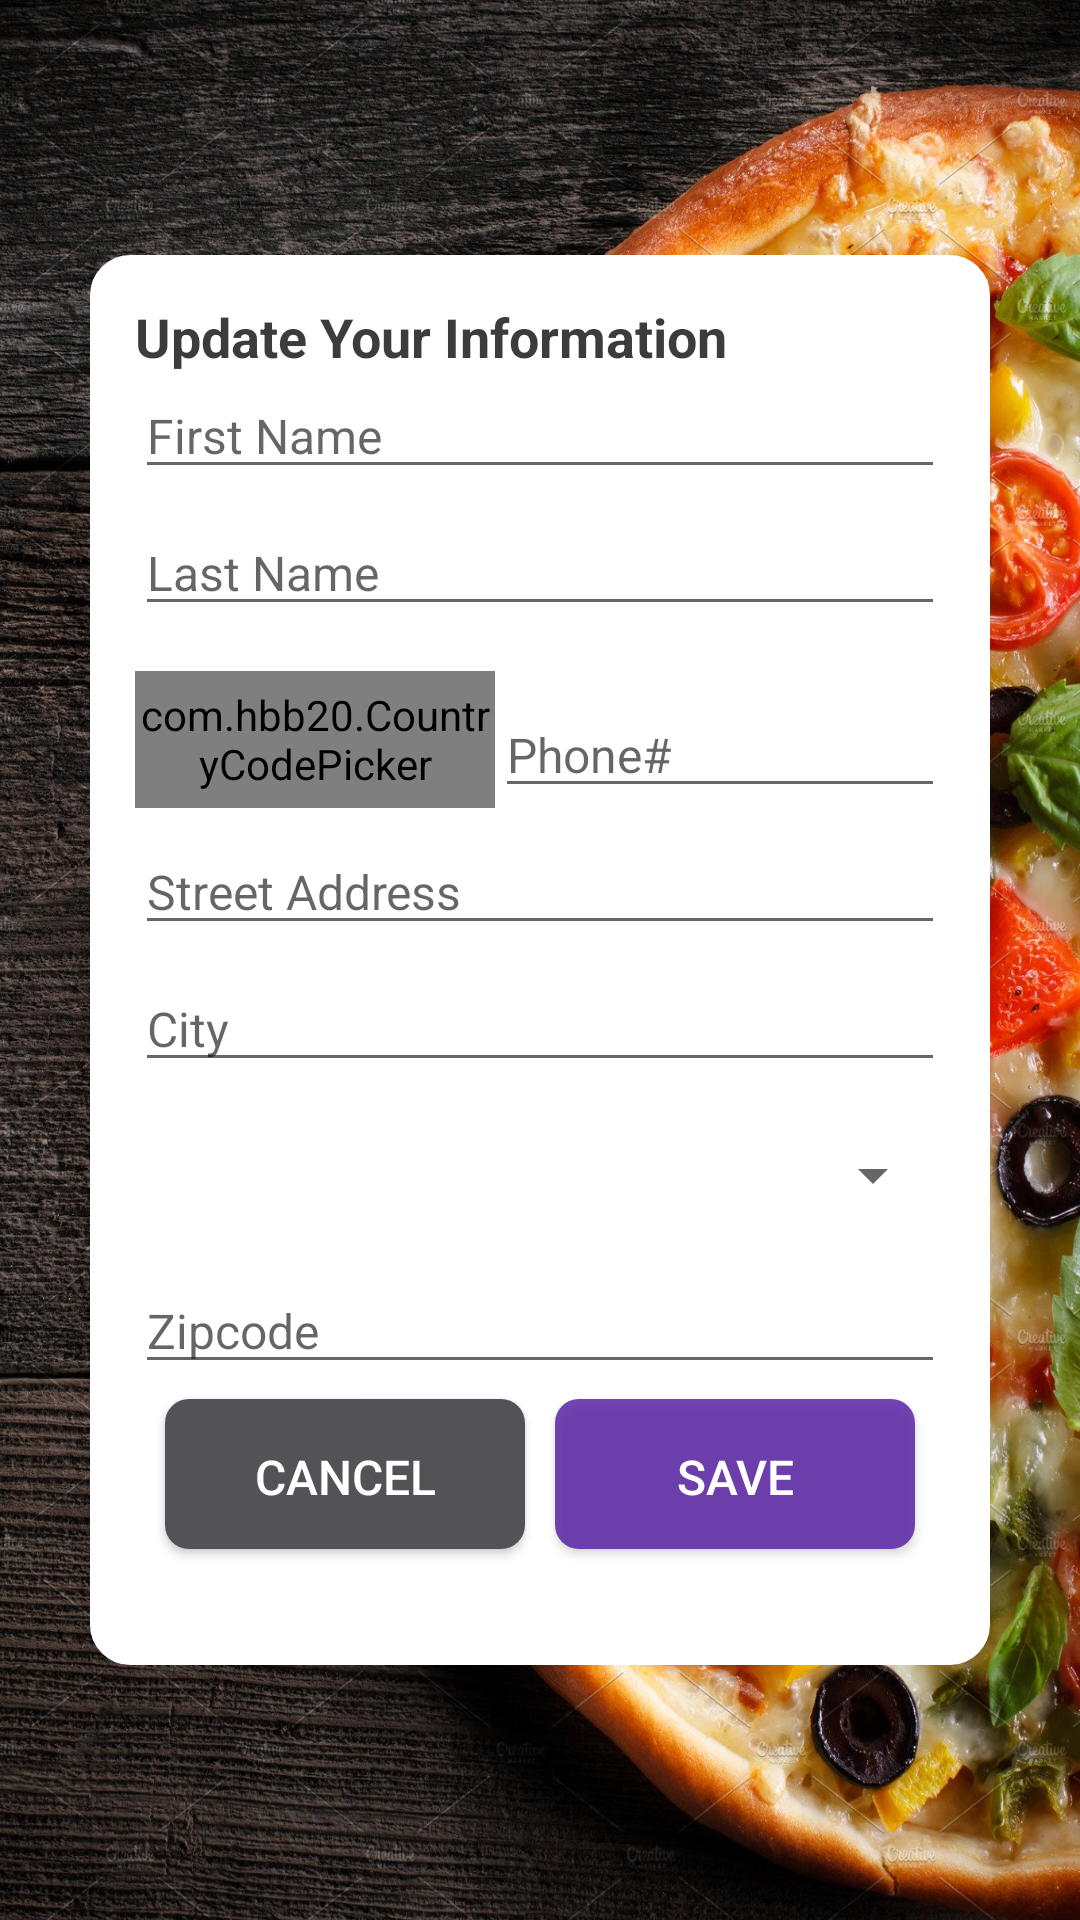

This screen was rendered from an Android layout file. Write that file and the resources it references.
<!-- AndroidManifest.xml: application theme Theme.Foodie -->
<!-- res/layout/activity_update_profile.xml -->
<?xml version="1.0" encoding="utf-8"?>
<androidx.constraintlayout.widget.ConstraintLayout xmlns:android="http://schemas.android.com/apk/res/android"
    xmlns:app="http://schemas.android.com/apk/res-auto"
    xmlns:tools="http://schemas.android.com/tools"
    android:layout_width="match_parent"
    android:layout_height="match_parent"
    android:background="@drawable/bckgnd2"
    tools:context=".Update_Profile">

    <ScrollView
        android:id="@+id/update_Scrollview"
        android:layout_width="300dp"
        android:layout_height="470dp"
        android:layout_marginLeft="30dp"
        android:layout_marginRight="30dp"
        android:background="@drawable/background_color"
        android:padding="15dp"
        app:layout_constraintBottom_toBottomOf="parent"
        app:layout_constraintEnd_toEndOf="parent"
        app:layout_constraintStart_toStartOf="parent"
        app:layout_constraintTop_toTopOf="parent">

        <LinearLayout
            android:layout_width="match_parent"
            android:layout_height="wrap_content"
            android:orientation="vertical">

            

             <TextView
                 android:layout_width="match_parent"
                 android:layout_height="wrap_content"
                 android:text="Update Your Information"
                 android:textSize="18sp"
                 android:textColor="#DD1E1E1E"
                 android:textStyle="bold"/>
            <EditText
                android:id="@+id/fname_update"
                android:layout_width="match_parent"
                android:layout_height="wrap_content"

                android:hint="First Name"
                android:inputType="text"
                android:textSize="16sp" />

            


            <EditText
                android:id="@+id/lname_update"
                android:layout_width="match_parent"
                android:layout_height="wrap_content"
                android:layout_marginTop="7dp"
                android:hint="Last Name"
                android:inputType="text"
                android:textSize="16sp" />

            <LinearLayout
                android:layout_width="match_parent"
                android:layout_height="wrap_content"
                android:layout_marginTop="15dp"
                android:orientation="horizontal">

                <com.hbb20.CountryCodePicker
                    android:id="@+id/ccp_update"
                    android:layout_width="120dp"
                    android:layout_height="match_parent"
                    android:gravity="center"
                    app:ccp_defaultNameCode="US" />

                <EditText
                    android:id="@+id/phone_update"
                    android:layout_width="match_parent"
                    android:layout_height="wrap_content"
                    android:layout_marginTop="7dp"
                    android:hint="Phone#"
                    android:inputType="number"
                    android:textSize="16sp" />


            </LinearLayout>

            


            <EditText
                android:id="@+id/address_update"
                android:layout_width="match_parent"
                android:layout_height="wrap_content"
                android:layout_marginTop="7dp"
                android:hint="Street Address"
                android:inputType="text"
                android:textSize="16sp"
                tools:ignore="SpeakableTextPresentCheck" />


            <EditText
                android:id="@+id/city_update"
                android:layout_width="match_parent"
                android:layout_height="wrap_content"
                android:layout_marginTop="7dp"
                android:hint="City"
                android:inputType="text"
                android:textSize="16sp" />

            

            <Spinner
                android:id="@+id/State_update"
                android:layout_width="match_parent"
                android:layout_height="wrap_content"
                android:layout_marginTop="7dp"
                android:contentDescription="State"
                android:minHeight="48dp"

                />


            <EditText
                android:id="@+id/zip_update"
                android:layout_width="match_parent"
                android:layout_height="wrap_content"
                android:layout_marginTop="7dp"
                android:hint="Zipcode"
                android:inputType="number"
                android:textSize="16sp" />

            <LinearLayout
                android:layout_width="wrap_content"
                android:layout_height="wrap_content"
                android:layout_gravity="center"
                android:gravity="center"
                android:orientation="horizontal"
                android:layout_marginBottom="15dp">


                <Button
                    android:id="@+id/Cancel_update"
                    android:layout_width="120dp"
                    android:layout_height="50dp"
                    android:layout_gravity="center"
                    android:layout_marginTop="7dp"
                    android:background="@drawable/btn_gray"
                    android:gravity="center"
                    android:padding="15dp"
                    android:text="Cancel"
                    android:layout_margin="5dp"
                    android:textColor="#FFFFFF"
                    android:textSize="16sp" />
                <Button
                    android:id="@+id/Save_update"
                    android:layout_width="120dp"
                    android:layout_height="50dp"
                    android:layout_gravity="center"
                    android:layout_marginTop="7dp"
                    android:background="@drawable/purplebutton"
                    android:gravity="center"
                    android:padding="15dp"
                    android:text="Save"
                    android:layout_margin="5dp"
                    android:textColor="#FFFFFF"
                    android:textSize="16sp" />

            </LinearLayout>

        </LinearLayout>
    </ScrollView>

</androidx.constraintlayout.widget.ConstraintLayout>
<!-- resources referenced by this layout -->
<resources>
  <!-- drawable background_color (drawable) -->
  <?xml version="1.0" encoding="utf-8"?>
  <shape xmlns:android="http://schemas.android.com/apk/res/android">
    <solid android:color="@color/white"/>
      <stroke
          android:width="3dp"
          android:color="@color/white"/>
      <corners android:radius="12dp"/>
  
  </shape>
  <!-- drawable bckgnd2: png bitmap (drawable-v24, 743633 bytes) -->
  <!-- drawable btn_gray (drawable) -->
  <?xml version="1.0" encoding="utf-8"?>
  <shape xmlns:android="http://schemas.android.com/apk/res/android">
      <solid android:color="#525257"/>
      <corners android:radius="8dp"/>
  </shape>
  <!-- drawable purplebutton (drawable) -->
  <?xml version="1.0" encoding="utf-8"?>
  <shape xmlns:android="http://schemas.android.com/apk/res/android">
      <solid android:color ="#D35620A5"/>
      <corners android:radius="8dp"/>
  </shape>
  <style name="Theme.Foodie" parent="Theme.AppCompat.Light.DarkActionBar">
          
          <item name="colorPrimary">@color/purple_500</item>
          <item name="colorPrimaryVariant">@color/purple_700</item>
          <item name="colorOnPrimary">@color/white</item>
          
          <item name="colorSecondary">@color/teal_200</item>
          <item name="colorSecondaryVariant">@color/teal_700</item>
          <item name="colorOnSecondary">@color/black</item>
          
          <item name="android:statusBarColor" tools:targetApi="l">?attr/colorPrimaryVariant</item>
          
      </style>
  <color name="white">#FFFFFFFF</color>
  <color name="purple_500">#FF6200EE</color>
  <color name="purple_700">#FF3700B3</color>
  <color name="teal_200">#FF03DAC5</color>
  <color name="teal_700">#FF018786</color>
  <color name="black">#FF000000</color>
</resources>
